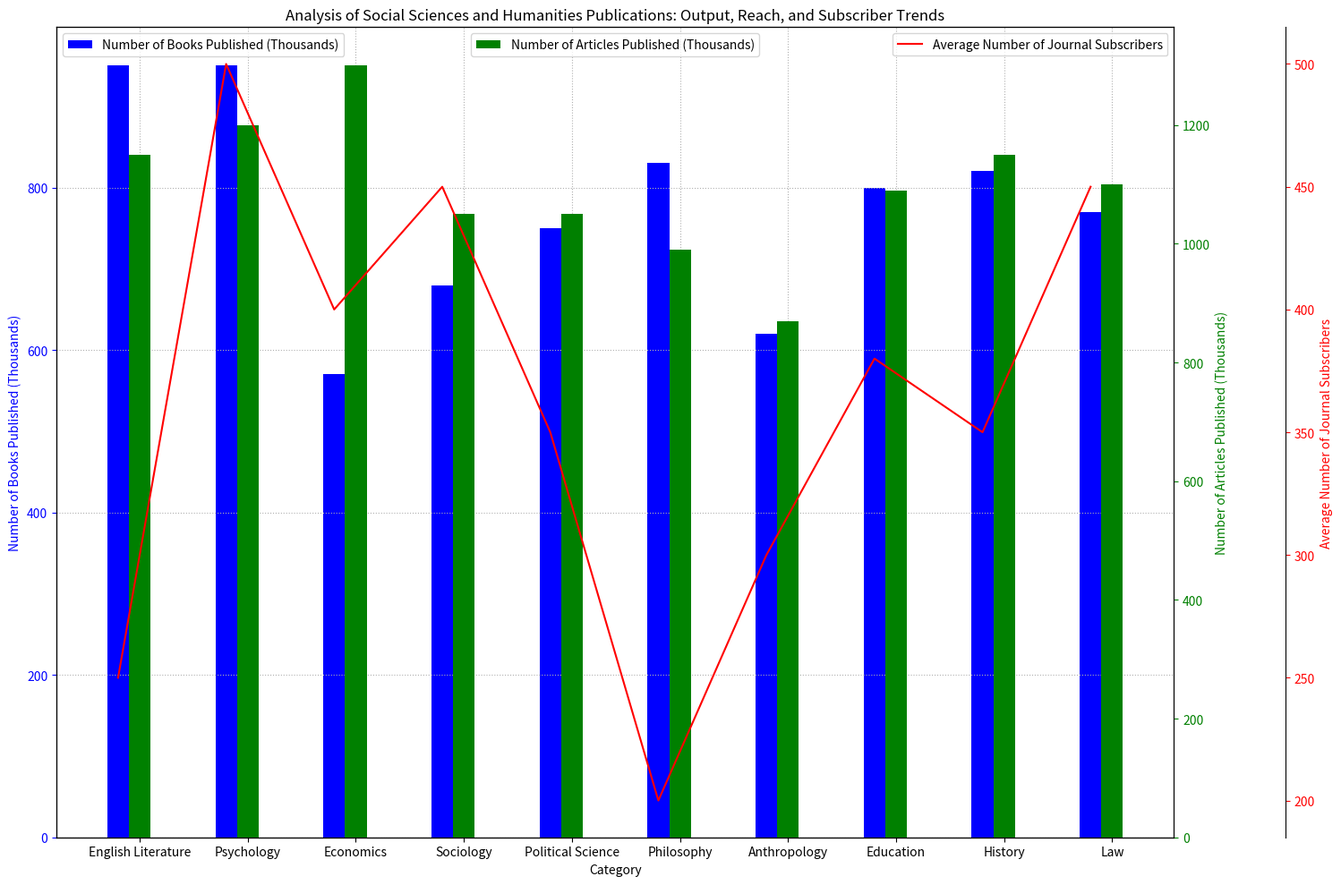

This chart was generated by the following Python code: (Note: this script raises an exception after producing the figure.)

import matplotlib.pyplot as plt
import numpy as np

# Transform the given data into three variables
data_labels = ['Number of Books Published (Thousands)', 'Number of Articles Published (Thousands)', 'Average Number of Journal Subscribers']
line_labels = ['English Literature', 'Psychology', 'Economics', 'Sociology', 'Political Science', 'Philosophy', 'Anthropology', 'Education', 'History', 'Law']
data = np.array([[950, 1150, 250],
                 [950, 1200, 500],
                 [570, 1300, 400],
                 [680, 1050, 450],
                 [750, 1050, 350],
                 [830, 990, 200],
                 [620, 870, 300],
                 [800, 1090, 380],
                 [820, 1150, 350],
                 [770, 1100, 450]])

# Create the figure
fig = plt.figure(figsize=(15, 10))
ax1 = fig.add_subplot(111)

# Plot the first column of data array, i.e., data[:,0]
ax1.bar(np.arange(len(line_labels)), data[:,0], 0.2, color='b', label=data_labels[0])
ax1.set_xlabel('Category')
ax1.set_ylabel(data_labels[0], color='b')
ax1.tick_params('y', colors='b')

# Overlay the second column of data array, i.e. data[:,1]
ax2 = ax1.twinx()
ax2.bar(np.arange(len(line_labels))+0.2, data[:,1], 0.2, color='g', label=data_labels[1])
ax2.set_ylabel(data_labels[1], color='g')
ax2.tick_params('y', colors='g')

# Overlay the third column of data array, i.e. data[:,2]
ax3 = ax1.twinx()
ax3.plot(np.arange(len(line_labels)), data[:,2], color='r', label=data_labels[2])
ax3.set_ylabel(data_labels[2], color='r')
ax3.tick_params('y', colors='r')

# Seperate the bars of different charts by adjusting their positions
ax1.set_xticks(np.arange(len(line_labels))+0.2)

# Set the alpha parameter to avoid occlusion of other charts
ax3.set_alpha(0.6)

# Label all axes
ax1.set_xticklabels(line_labels)

# Seperate different y-axes
ax3.spines['right'].set_position(('axes', 1.1))

# Show the legends of all plots at different positions
ax1.legend(loc='upper left')
ax2.legend(loc='upper center')
ax3.legend(loc='upper right')

# Drawing techniques such as background grids can be used
ax1.grid(linestyle = ':')

# Set the title of the figure
plt.title('Analysis of Social Sciences and Humanities Publications: Output, Reach, and Subscriber Trends')

# Automatically resize the image
fig.tight_layout()

# Save the image
plt.savefig('/cpfs01/user/yehancheng/workspace/datasets/SimChartV2/demo/multi-axes/png/45_2023122270030.png')

# Clear the current image state
plt.clf()
